The GitHub repository aatif-pathan001/Transfer-Learning-Projects contains a labelled image folder "electrical_equipment" with 6 categories: breaker, closed blade disconnect switch, current transformer, porcelain pin insulator, power transformer, recloser. Examples follow, each with its label.

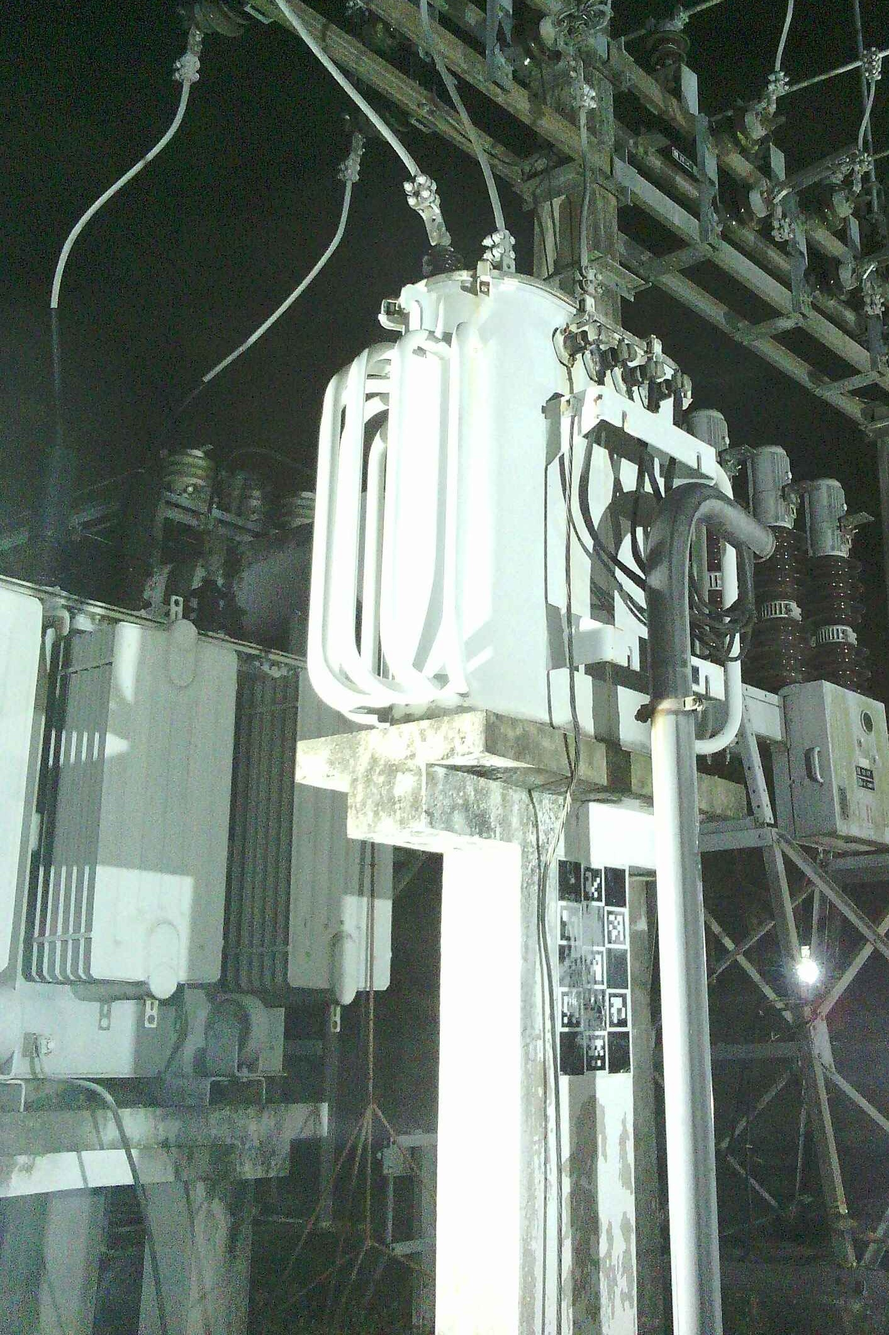
Label: power transformer

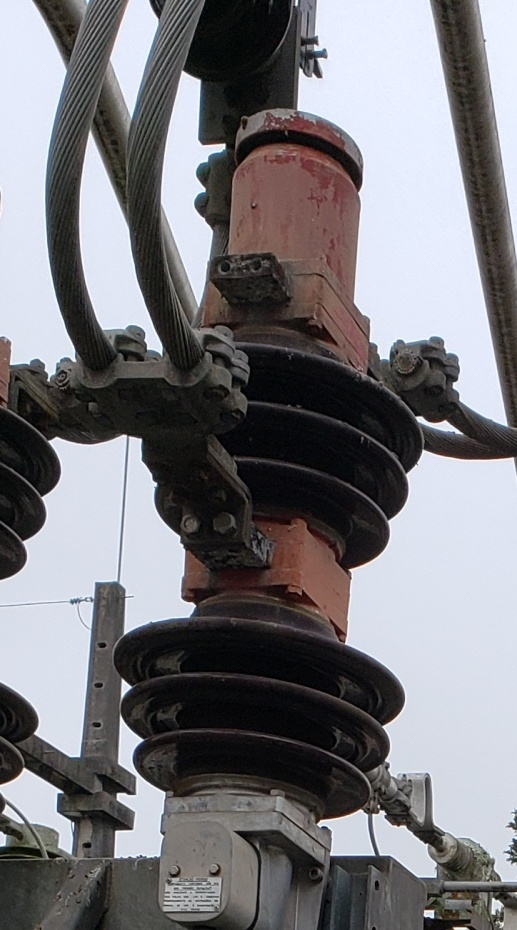
Label: breaker

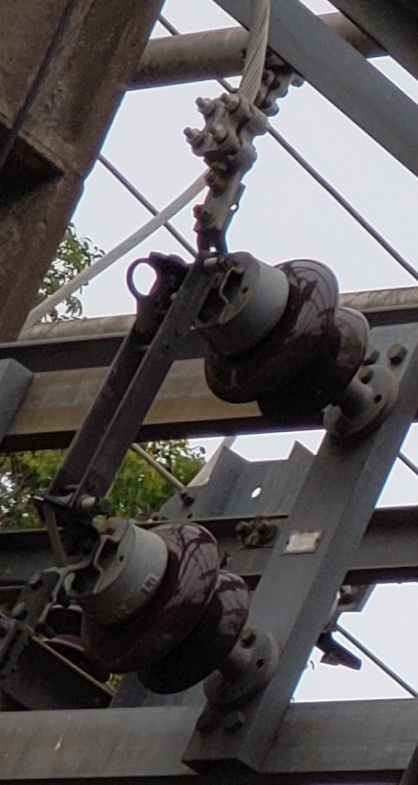
Label: closed blade disconnect switch

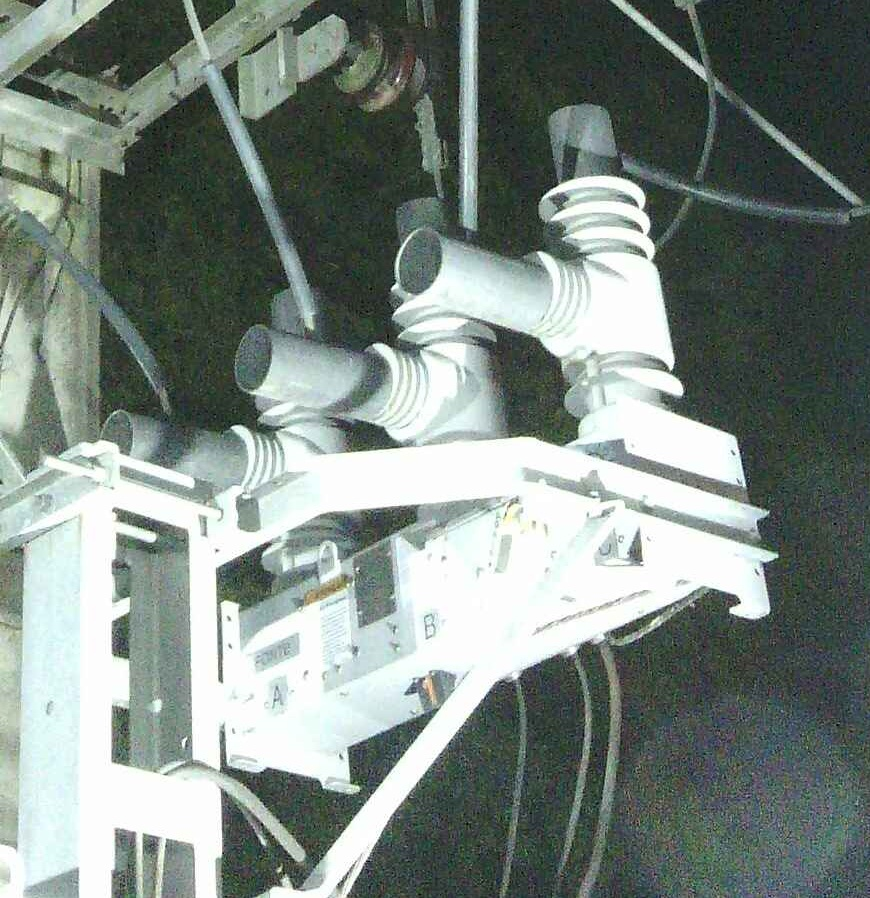
Label: recloser

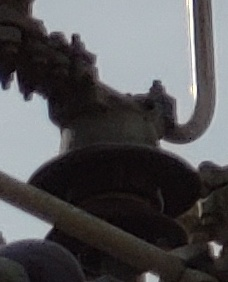
Label: porcelain pin insulator

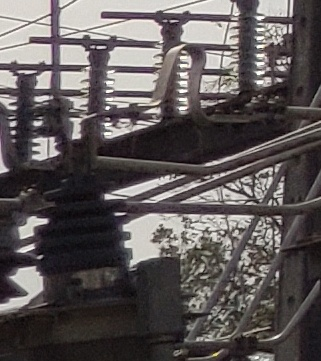
Label: current transformer
